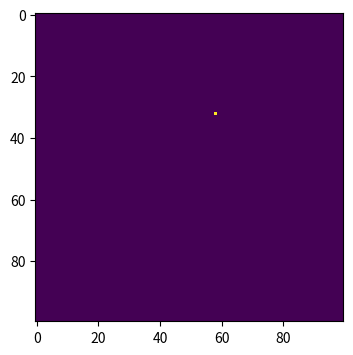

Python code for this plot:
# -*- coding: utf-8 -*-
"""
Created on Tue May 14 17:10:55 2019

[redacted]
"""

import numpy as np
import matplotlib.pyplot as plt

#make array of all susceptible population
population=np.zeros((100,100))
outbreak=np.random.choice(range(100),2)
population[outbreak[0],outbreak[1]]=1
plt.figure(figsize=(6,4),dpi=150)
plt.imshow(population,cmap='viridis',interpolation='nearest')

beta=0.3 #probability to be infected
gamma=0.05 #probability to recover
